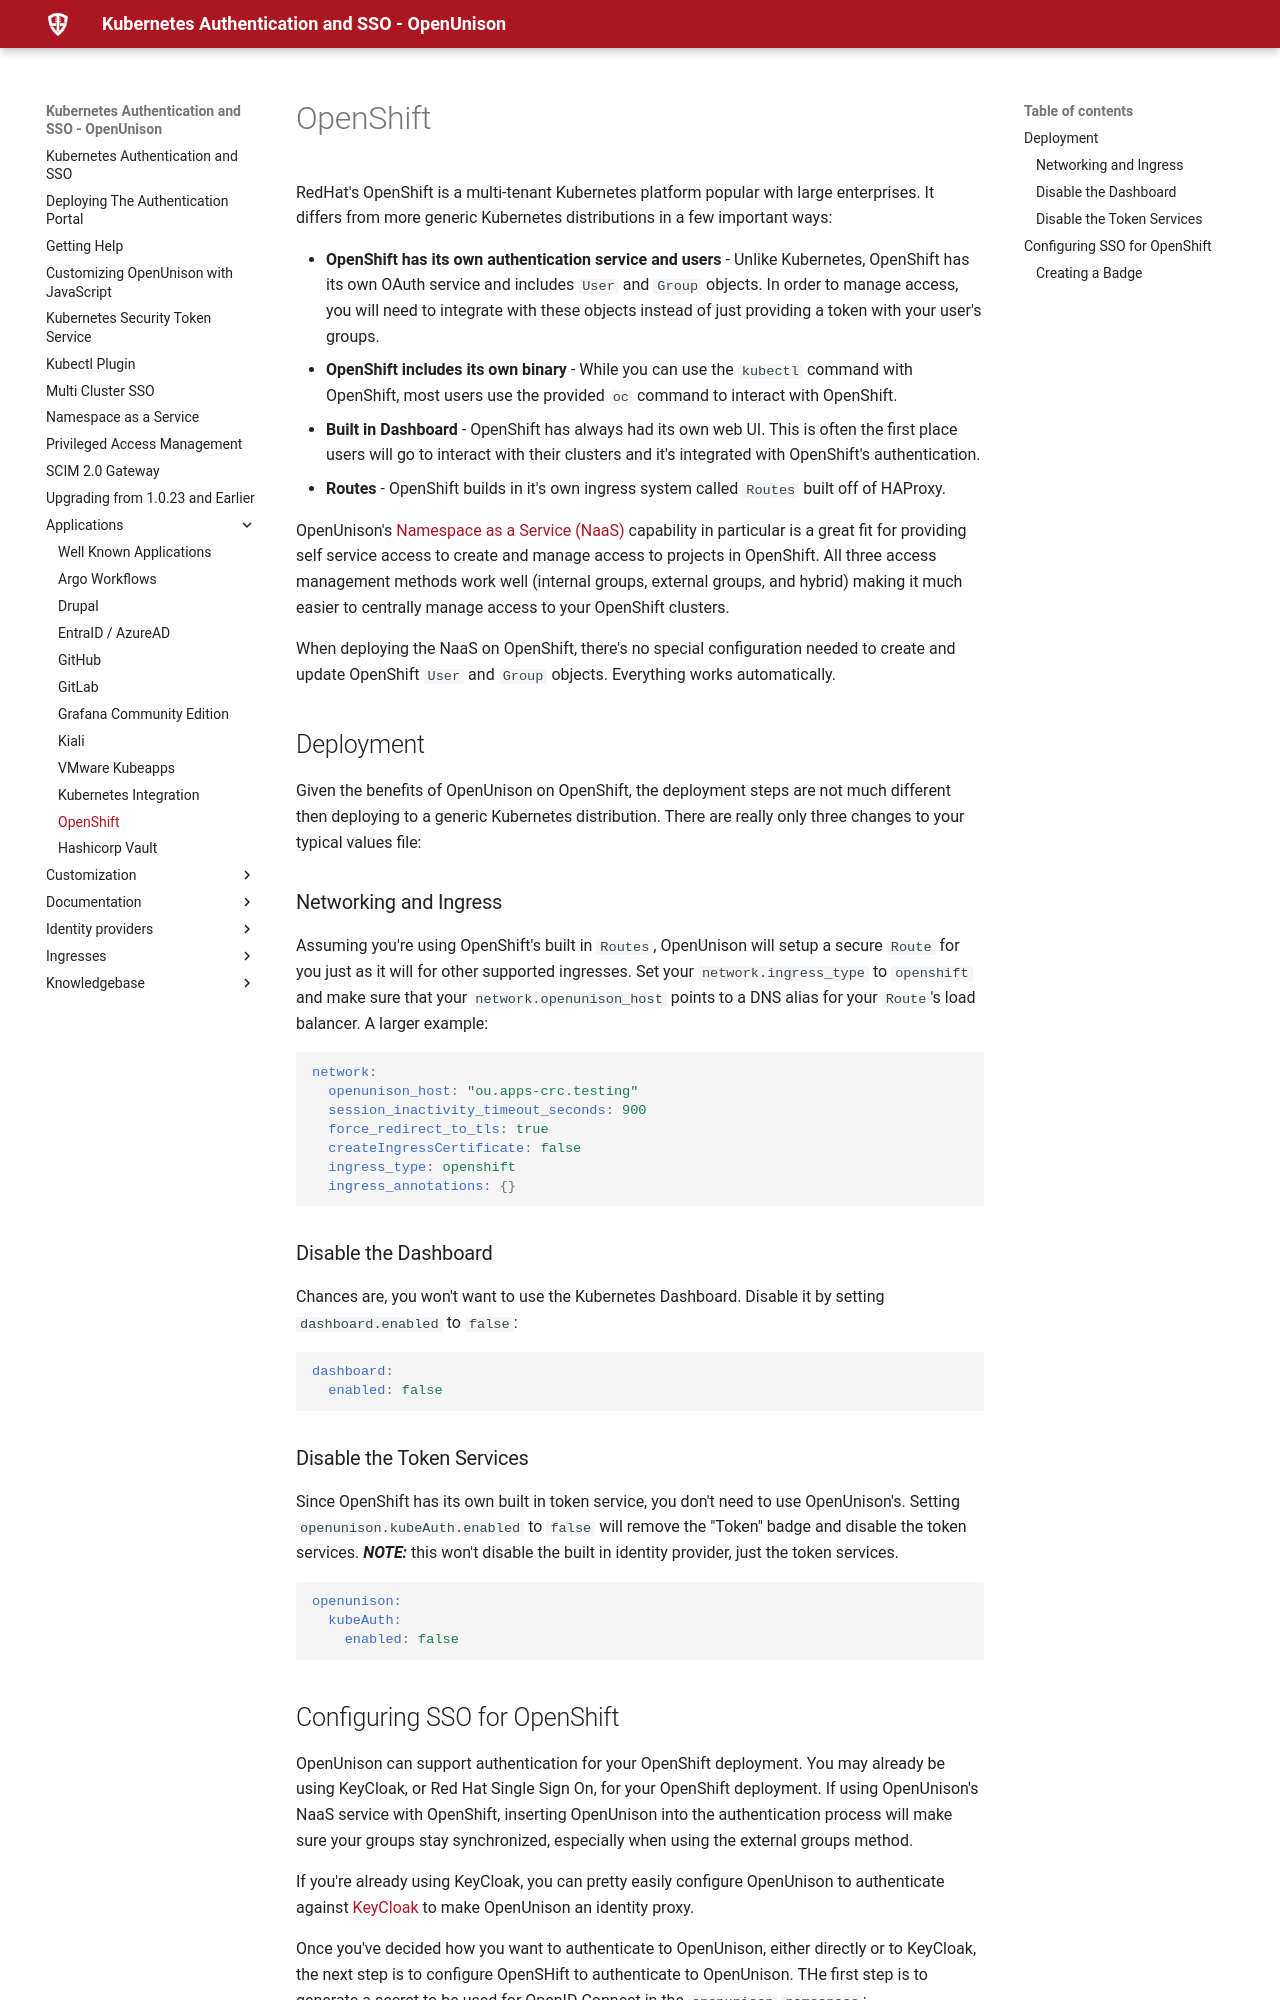

repository: OpenUnison/openunison.github.io · page: applications/openshift/index.html · generator: mkdocs

# OpenShift

RedHat's OpenShift is a multi-tenant Kubernetes platform popular with large enterprises.  It differs from more generic Kubernetes distributions in a few important ways:

* **OpenShift has its own authentication service and users** - Unlike Kubernetes, OpenShift has its own OAuth service and includes `User` and `Group` objects.  In order to manage access, you will need to integrate with these objects instead of just providing a token with your user's groups.  
* **OpenShift includes its own binary** - While you can use the `kubectl` command with OpenShift, most users use the provided `oc` command to interact with OpenShift.
* **Built in Dashboard** - OpenShift has always had its own web UI.  This is often the first place users will go to interact with their clusters and it's integrated with OpenShift's authentication.
* **Routes** - OpenShift builds in it's own ingress system called `Routes` built off of HAProxy.  

OpenUnison's [Namespace as a Service (NaaS)](/namespace_as_a_service/) capability in particular is a great fit for providing self service access to create and manage access to projects in OpenShift.  All three access management methods work well (internal groups, external groups, and hybrid) making it much easier to centrally manage access to your OpenShift clusters.

When deploying the NaaS on OpenShift, there's no special configuration needed to create and update OpenShift `User` and `Group` objects.  Everything works automatically.

## Deployment

Given the benefits of OpenUnison on OpenShift, the deployment steps are not much different then deploying to a generic Kubernetes distribution.  There are really only three changes to your typical values file:

### Networking and Ingress

Assuming you're using OpenShift's built in `Routes`, OpenUnison will setup a secure `Route` for you just as it will for other supported ingresses.  Set your `network.ingress_type` to `openshift` and make sure that your `network.openunison_host` points to a DNS alias for your `Route`'s load balancer.  A larger example:

```yaml
network:
  openunison_host: "ou.apps-crc.testing"
  session_inactivity_timeout_seconds: 900
  force_redirect_to_tls: true
  createIngressCertificate: false
  ingress_type: openshift
  ingress_annotations: {}
```

### Disable the Dashboard

Chances are, you won't want to use the Kubernetes Dashboard.  Disable it by setting `dashboard.enabled` to `false`:

```yaml
dashboard:
  enabled: false
```

### Disable the Token Services

Since OpenShift has its own built in token service, you don't need to use OpenUnison's.  Setting `openunison.kubeAuth.enabled` to `false` will remove the "Token" badge and disable the token services. ***NOTE:*** this won't disable the built in identity provider, just the token services.

```yaml
openunison:
  kubeAuth:
    enabled: false
```

## Configuring SSO for OpenShift

OpenUnison can support authentication for your OpenShift deployment.  You may already be using KeyCloak, or Red Hat Single Sign On, for your OpenShift deployment.  If using OpenUnison's NaaS service with OpenShift, inserting OpenUnison into the authentication process will make sure your groups stay synchronized, especially when using the external groups method.  

If you're already using KeyCloak, you can pretty easily configure OpenUnison to authenticate against [KeyCloak](/identity%20providers/keycloak/) to make OpenUnison an identity proxy.

Once you've decided how you want to authenticate to OpenUnison, either directly or to KeyCloak, the next step is to configure OpenSHift to authenticate to OpenUnison.  THe first step is to generate a secret to be used for OpenID Connect in the `openunison` `namespace`:

```yaml
apiVersion: v1
kind: Secret
metadata:
  name: openshift-oidc
  namespace: openunison
type: Opaque
data:
  oidc-secret: c2VjcmV0
```

Next, create a `Trust` in the `openunison` namespace:

```yaml
apiVersion: openunison.tremolo.io/v1
kind: Trust
metadata:
  name: openshift
  namespace: openunison
spec:
  accessTokenSkewMillis: 120000
  accessTokenTimeToLive: 60000
  authChainName: login-service
  clientId: openshift
  clientSecret:
    keyName: oidc-secret
    secretName: openshift-oidc
  codeLastMileKeyName: lastmile-oidc
  codeTokenSkewMilis: 60000
  publicEndpoint: false
  redirectURI:
  - https://oauth-openshift.apps-crc.testing/oauth2callback/openunison
  signedUserInfo: false
  verifyRedirect: true
```

Make sure `spec.redirectURI[0]` is in the format `https://oauth-openshift.apps.<cluster_name>.<cluster_domain>/oauth2callback/<idp_provider_name>`.

Once OpenUnison is configured, follow the [instructions for your version of OpenShift](https://docs.openshift.com/container-platform/4.18/authentication/identity_providers/configuring-oidc-identity-provider.html) to configure your cluster with the issuer `https://host/auth/idp/k8sIdp` where the `host` is the same value as your values' `network.openunison_host`.
